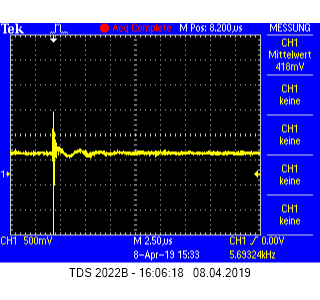

The table this chart was drawn from, first rows:
Record Length, 2500, Points, -4.30000000E-6, 439.999997616E-3, 
Sample Interval, 9.999999939E-9, s, -4.29000011E-6, 419.999986887E-3, 
Trigger Point, 430, Samples, -4.28000021E-6, 419.999986887E-3, 
, , , -4.26999986E-6, 419.999986887E-3, 
, , , -4.25999997E-6, 459.999978542E-3, 
, , , -4.25000007E-6, 419.999986887E-3, 
Source, CH1, , -4.24000018E-6, 419.999986887E-3, 
Vertical Units, Volts, , -4.22999983E-6, 379.99999523E-3, 
Vertical Scale, 511.953113557E-3, , -4.21999994E-6, 459.999978542E-3, 
Vertical Offset, 0, , -4.21000004E-6, 419.999986887E-3, 
Horizontal Units, s, , -4.20000015E-6, 399.99997616E-3, 
Horizontal Scale, 2.5000000E-6, , -4.18999980E-6, 399.99997616E-3, 
Pt Fmt, Y, , -4.17999991E-6, 419.999986887E-3, 
Yzero, -1.524, , -4.17000001E-6, 419.999986887E-3, 
Probe Atten, 1, , -4.16000012E-6, 399.99997616E-3, 
, , , -4.15000022E-6, 439.999997616E-3, 
Note, TDS 2022B - 16:06:28   08.04.2019, , -4.13999987E-6, 419.999986887E-3, 
, , , -4.12999998E-6, 419.999986887E-3, 
, , , -4.12000009E-6, 399.99997616E-3, 
, , , -4.11000019E-6, 419.999986887E-3, 
, , , -4.09999984E-6, 419.999986887E-3, 
, , , -4.08999995E-6, 439.999997616E-3, 
, , , -4.08000005E-6, 439.999997616E-3, 
, , , -4.07000016E-6, 399.99997616E-3, 
, , , -4.05999981E-6, 379.99999523E-3, 
, , , -4.04999992E-6, 399.99997616E-3, 
, , , -4.04000002E-6, 399.99997616E-3, 
, , , -4.03000013E-6, 399.99997616E-3, 
, , , -4.01999978E-6, 379.99999523E-3, 
, , , -4.00999988E-6, 399.99997616E-3, 
, , , -3.99999999E-6, 399.99997616E-3, 
, , , -3.99000010E-6, 439.999997616E-3, 
, , , -3.98000020E-6, 419.999986887E-3, 
, , , -3.96999985E-6, 399.99997616E-3, 
, , , -3.95999996E-6, 399.99997616E-3, 
, , , -3.95000006E-6, 419.999986887E-3, 
, , , -3.94000017E-6, 399.99997616E-3, 
, , , -3.92999982E-6, 419.999986887E-3, 
, , , -3.91999993E-6, 399.99997616E-3, 
, , , -3.91000003E-6, 399.99997616E-3, 
, , , -3.90000014E-6, 419.999986887E-3, 
, , , -3.88999979E-6, 399.99997616E-3, 
, , , -3.87999989E-6, 419.999986887E-3, 
, , , -3.87000000E-6, 399.99997616E-3, 
, , , -3.86000011E-6, 399.99997616E-3, 
, , , -3.85000021E-6, 439.999997616E-3, 
, , , -3.83999986E-6, 419.999986887E-3, 
, , , -3.82999997E-6, 459.999978542E-3, 
, , , -3.82000007E-6, 399.99997616E-3, 
, , , -3.80999995E-6, 399.99997616E-3, 
, , , -3.80000006E-6, 399.99997616E-3, 
, , , -3.78999994E-6, 439.999997616E-3, 
, , , -3.78000004E-6, 500.000000000E-3, 
, , , -3.76999992E-6, 459.999978542E-3, 
, , , -3.76000003E-6, 379.99999523E-3, 
, , , -3.74999991E-6, 379.99999523E-3, 
, , , -3.74000001E-6, 419.999986887E-3, 
, , , -3.73000012E-6, 459.999978542E-3, 
, , , -3.72000000E-6, 439.999997616E-3, 
, , , -3.71000010E-6, 379.99999523E-3, 
, , , -3.69999998E-6, 419.999986887E-3, 
... 2,439 more rows
